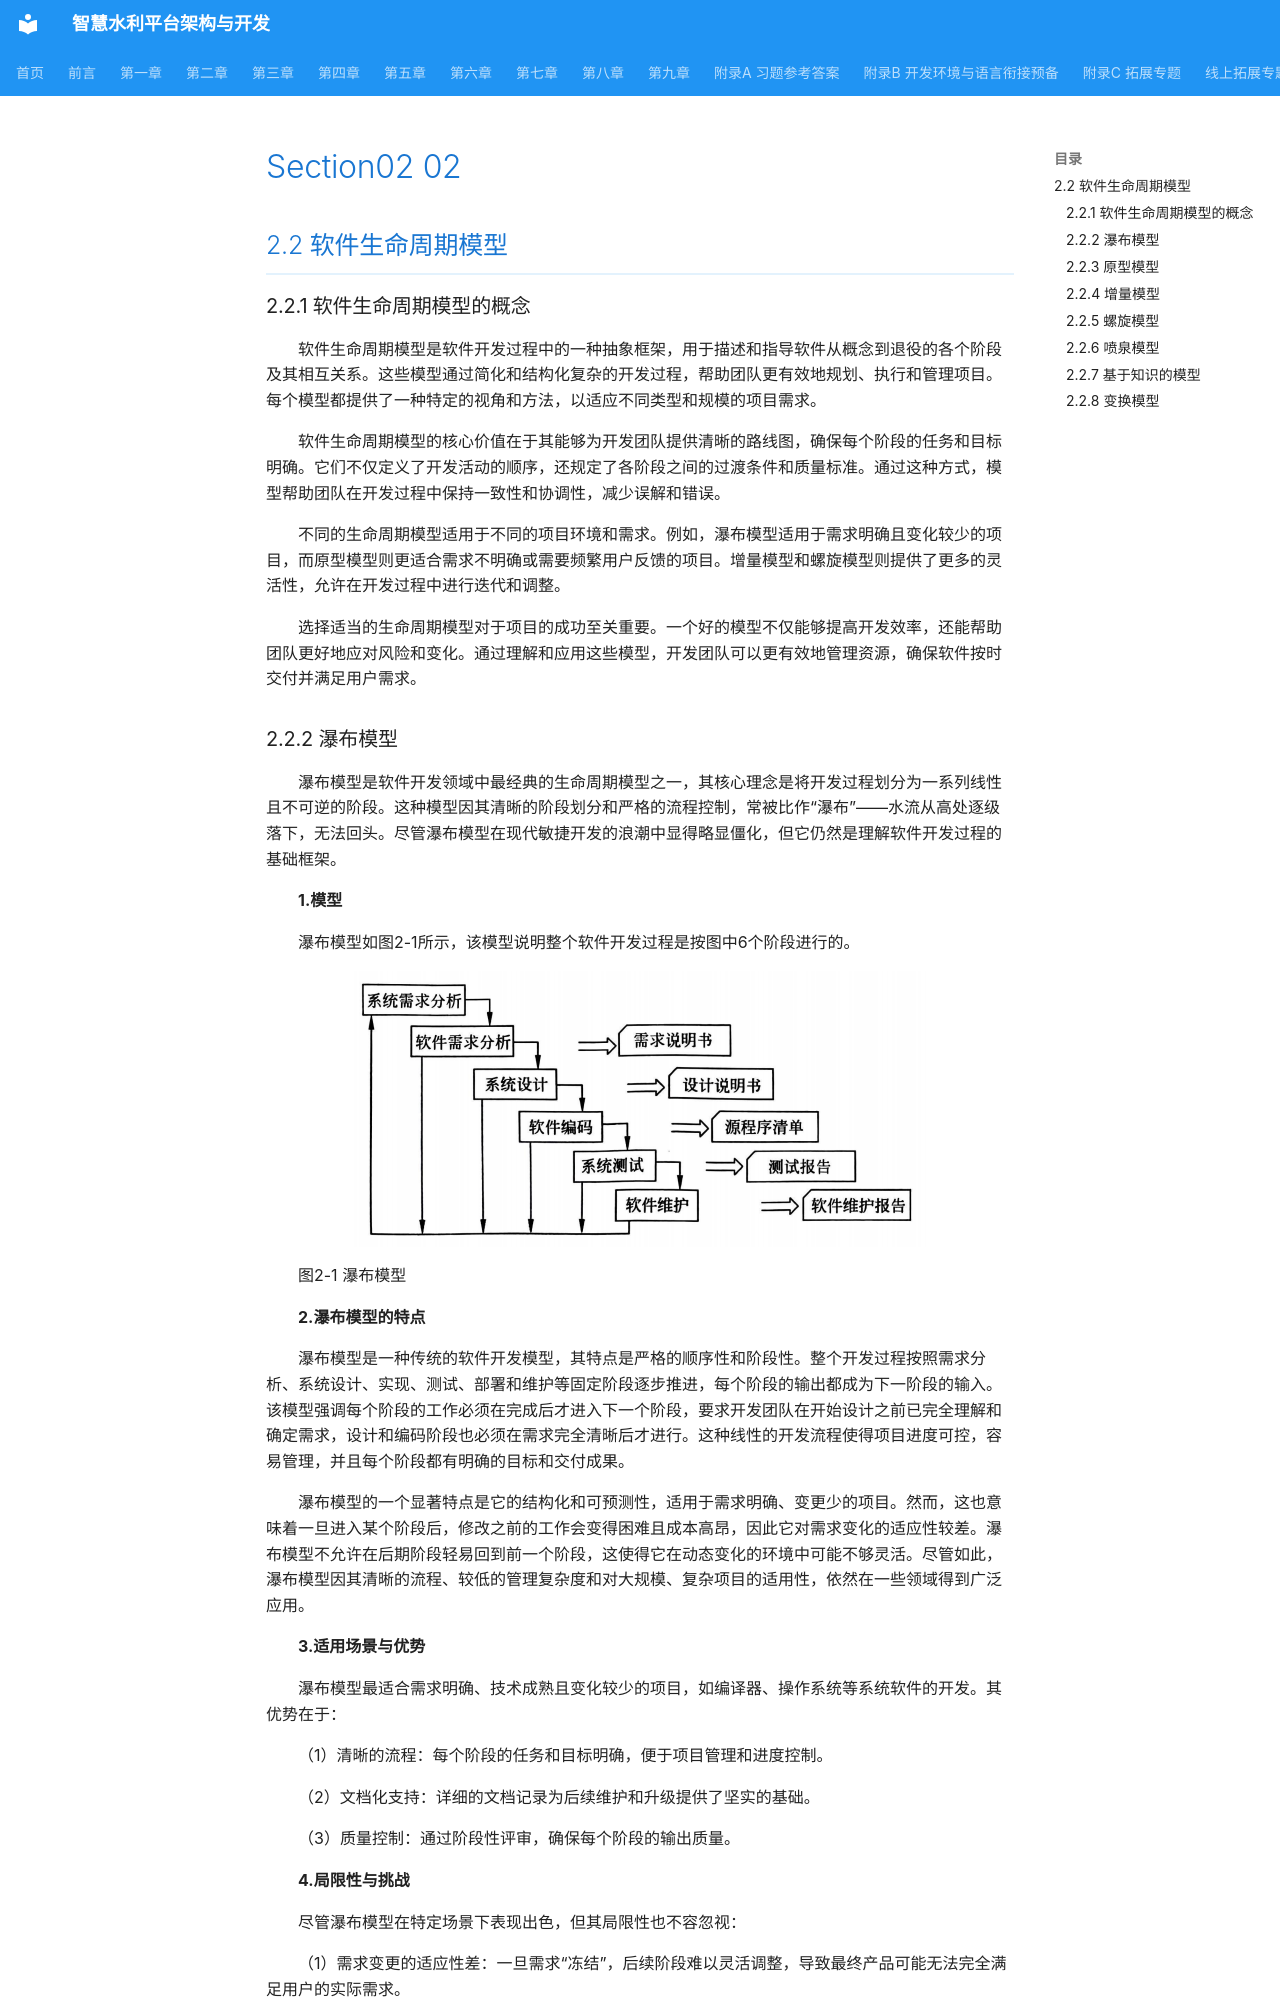

repository: hjunqq/textbook · page: chapters/chapter02/section02-02/index.html · generator: mkdocs

## 2.2 软件生命周期模型

### 2.2.1 软件生命周期模型的概念

软件生命周期模型是软件开发过程中的一种抽象框架，用于描述和指导软件从概念到退役的各个阶段及其相互关系。这些模型通过简化和结构化复杂的开发过程，帮助团队更有效地规划、执行和管理项目。每个模型都提供了一种特定的视角和方法，以适应不同类型和规模的项目需求。

软件生命周期模型的核心价值在于其能够为开发团队提供清晰的路线图，确保每个阶段的任务和目标明确。它们不仅定义了开发活动的顺序，还规定了各阶段之间的过渡条件和质量标准。通过这种方式，模型帮助团队在开发过程中保持一致性和协调性，减少误解和错误。

不同的生命周期模型适用于不同的项目环境和需求。例如，瀑布模型适用于需求明确且变化较少的项目，而原型模型则更适合需求不明确或需要频繁用户反馈的项目。增量模型和螺旋模型则提供了更多的灵活性，允许在开发过程中进行迭代和调整。

选择适当的生命周期模型对于项目的成功至关重要。一个好的模型不仅能够提高开发效率，还能帮助团队更好地应对风险和变化。通过理解和应用这些模型，开发团队可以更有效地管理资源，确保软件按时交付并满足用户需求。
